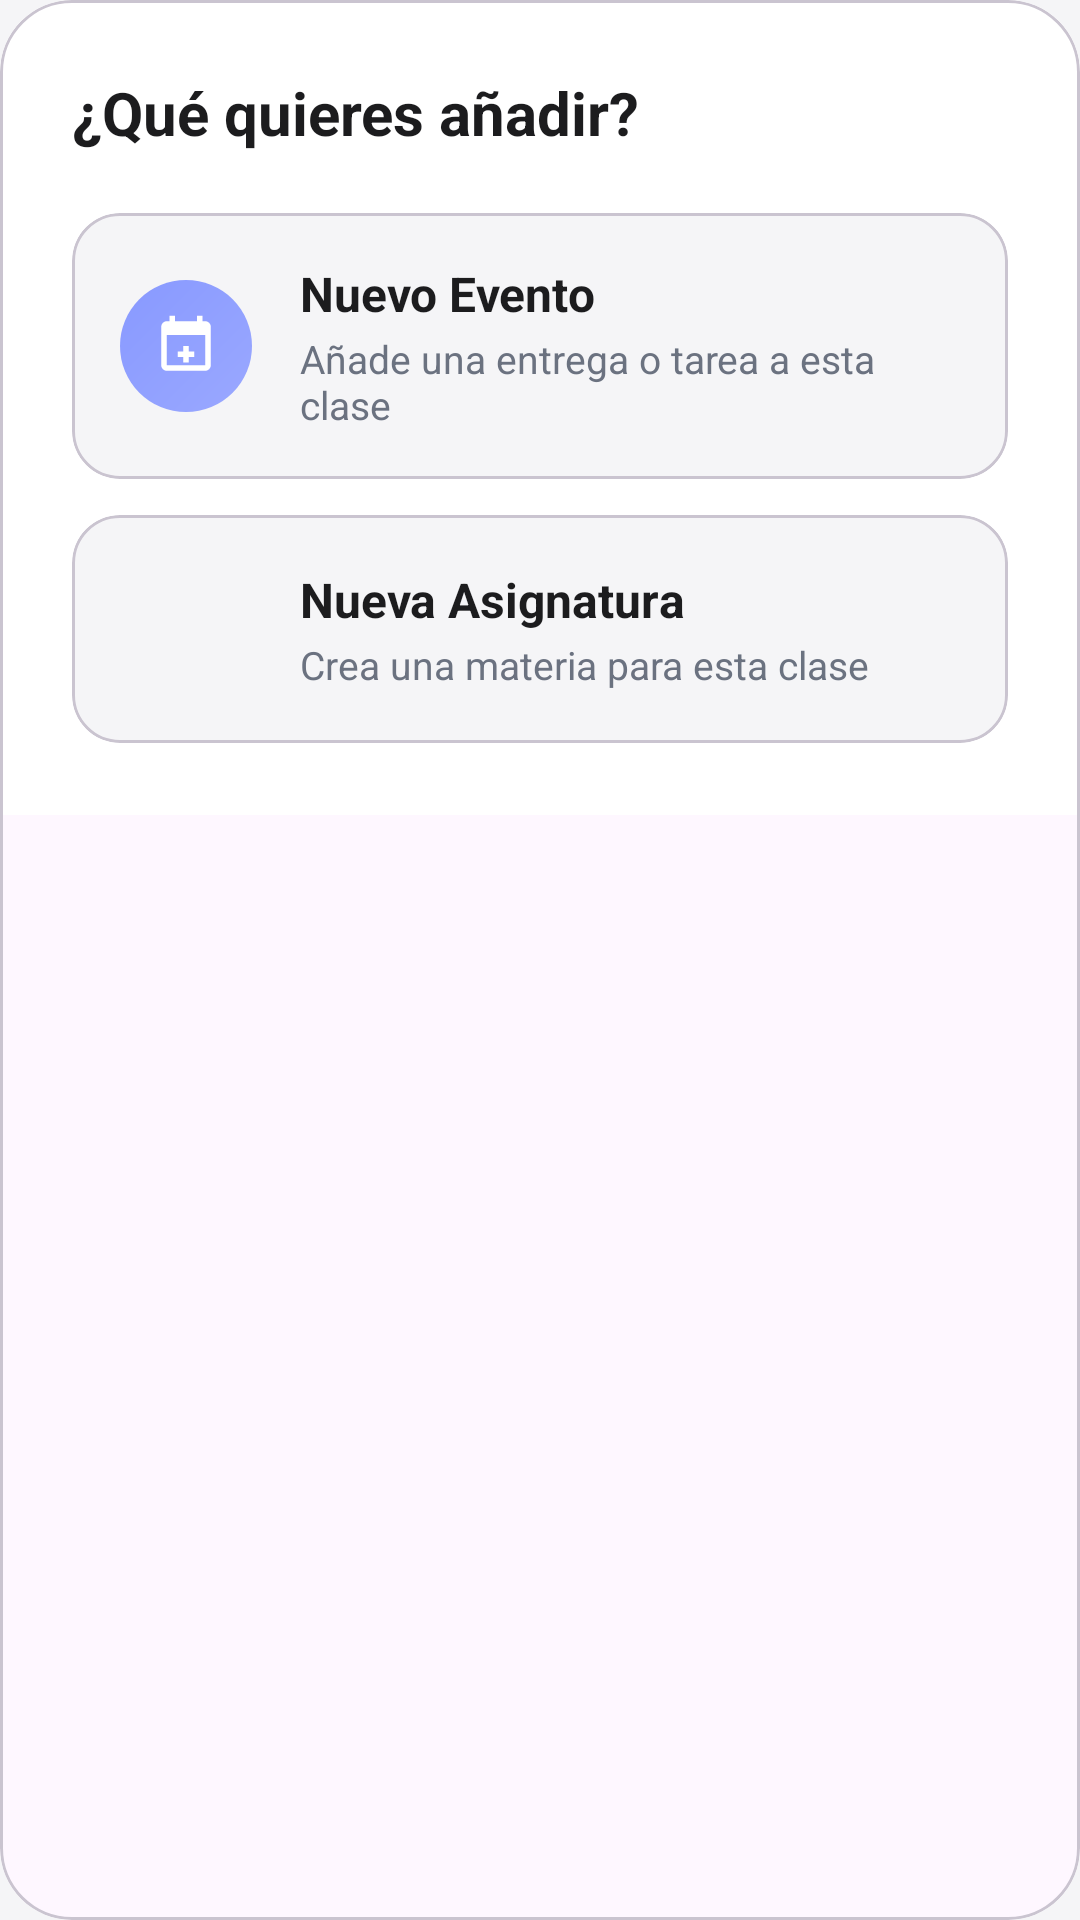

This screen was rendered from an Android layout file. Write that file and the resources it references.
<!-- AndroidManifest.xml: application theme Theme.EduSync -->
<!-- res/layout/dialog_opciones_fab.xml -->
<?xml version="1.0" encoding="utf-8"?>
<com.google.android.material.card.MaterialCardView
    xmlns:android="http://schemas.android.com/apk/res/android"
    xmlns:app="http://schemas.android.com/apk/res-auto"
    android:layout_width="match_parent"
    android:layout_height="wrap_content"
    app:cardCornerRadius="24dp"
    app:cardElevation="0dp">

    <LinearLayout
        android:layout_width="match_parent"
        android:layout_height="wrap_content"
        android:orientation="vertical"
        android:padding="24dp"
        android:background="@color/bg_card">

        <TextView
            android:layout_width="wrap_content"
            android:layout_height="wrap_content"
            android:text="@string/que_quieres_anadir"
            android:textColor="@color/text_main"
            android:textSize="20sp"
            android:textStyle="bold"
            android:layout_marginBottom="20dp" />

        <com.google.android.material.card.MaterialCardView
            android:id="@+id/cardOpcionEvento"
            android:layout_width="match_parent"
            android:layout_height="wrap_content"
            android:layout_marginBottom="12dp"
            app:cardCornerRadius="16dp"
            app:cardElevation="0dp"
            app:cardBackgroundColor="@color/bg_app"
            android:clickable="true"
            android:focusable="true">

            <LinearLayout
                android:layout_width="match_parent"
                android:layout_height="wrap_content"
                android:orientation="horizontal"
                android:gravity="center_vertical"
                android:padding="16dp">

                <LinearLayout
                    android:layout_width="44dp"
                    android:layout_height="44dp"
                    android:background="@drawable/bg_signature_gradient"
                    android:gravity="center"
                    android:layout_marginEnd="16dp">

                    <ImageView
                        android:layout_width="22dp"
                        android:layout_height="22dp"
                        android:src="@drawable/ic_event_add"
                        app:tint="@color/on_primary" />
                </LinearLayout>

                <LinearLayout
                    android:layout_width="0dp"
                    android:layout_height="wrap_content"
                    android:layout_weight="1"
                    android:orientation="vertical">

                    <TextView
                        android:layout_width="wrap_content"
                        android:layout_height="wrap_content"
                        android:text="@string/nuevo_evento"
                        android:textColor="@color/text_main"
                        android:textSize="16sp"
                        android:textStyle="bold" />

                    <TextView
                        android:layout_width="wrap_content"
                        android:layout_height="wrap_content"
                        android:text="@string/nuevo_evento_desc"
                        android:textColor="@color/text_sub"
                        android:textSize="13sp"
                        android:layout_marginTop="2dp" />
                </LinearLayout>

                <ImageView
                    android:layout_width="20dp"
                    android:layout_height="20dp"
                    android:src="@drawable/ic_chevron_right"
                    app:tint="@color/on_surface_variant" />
            </LinearLayout>
        </com.google.android.material.card.MaterialCardView>

        <com.google.android.material.card.MaterialCardView
            android:id="@+id/cardOpcionAsignatura"
            android:layout_width="match_parent"
            android:layout_height="wrap_content"
            app:cardCornerRadius="16dp"
            app:cardElevation="0dp"
            app:cardBackgroundColor="@color/bg_app"
            android:clickable="true"
            android:focusable="true">

            <LinearLayout
                android:layout_width="match_parent"
                android:layout_height="wrap_content"
                android:orientation="horizontal"
                android:gravity="center_vertical"
                android:padding="16dp">

                <LinearLayout
                    android:layout_width="44dp"
                    android:layout_height="44dp"
                    android:background="@drawable/bg_surface_container"
                    android:gravity="center"
                    android:layout_marginEnd="16dp">

                    <ImageView
                        android:layout_width="22dp"
                        android:layout_height="22dp"
                        android:src="@drawable/ic_school"
                        app:tint="@color/primary" />
                </LinearLayout>

                <LinearLayout
                    android:layout_width="0dp"
                    android:layout_height="wrap_content"
                    android:layout_weight="1"
                    android:orientation="vertical">

                    <TextView
                        android:layout_width="wrap_content"
                        android:layout_height="wrap_content"
                        android:text="@string/nueva_asignatura"
                        android:textColor="@color/text_main"
                        android:textSize="16sp"
                        android:textStyle="bold" />

                    <TextView
                        android:layout_width="wrap_content"
                        android:layout_height="wrap_content"
                        android:text="@string/nueva_asignatura_desc"
                        android:textColor="@color/text_sub"
                        android:textSize="13sp"
                        android:layout_marginTop="2dp" />
                </LinearLayout>

                <ImageView
                    android:layout_width="20dp"
                    android:layout_height="20dp"
                    android:src="@drawable/ic_chevron_right"
                    app:tint="@color/on_surface_variant" />
            </LinearLayout>
        </com.google.android.material.card.MaterialCardView>

    </LinearLayout>
</com.google.android.material.card.MaterialCardView>
<!-- resources referenced by this layout -->
<resources>
  <color name="bg_app">#F5F5F7</color>
  <color name="bg_card">#FFFFFF</color>
  <color name="on_primary">#FFFFFF</color>
  <color name="on_surface_variant">#6B7280</color>
  <color name="primary">#4F46E5</color>
  <color name="text_main">#1C1C1E</color>
  <color name="text_sub">#6B7280</color>
  <!-- drawable bg_signature_gradient (drawable) -->
  <?xml version="1.0" encoding="utf-8"?>
  <shape xmlns:android="http://schemas.android.com/apk/res/android">
      <gradient
          android:angle="135"
          android:endColor="#8899ff"
          android:startColor="#9aa8ff" />
      <corners android:radius="999dp" />
  </shape>
  <!-- drawable ic_event_add (drawable) -->
  <vector xmlns:android="http://schemas.android.com/apk/res/android"
      android:width="24dp"
      android:height="24dp"
      android:viewportWidth="24"
      android:viewportHeight="24">
      <path
          android:fillColor="#FFFFFF"
          android:pathData="M19,3h-1V1h-2v2H8V1H6v2H5c-1.11,0 -1.99,0.9 -1.99,2L3,19c0,1.1 0.89,2 2,2h14c1.1,0 2,-0.9 2,-2V5c0,-1.1 -0.9,-2 -2,-2zm0,16H5V8h14v11zm-8-7h2v2h2v2h-2v2h-2v-2H9v-2h2v-2z"/>
  </vector>
  <string name="nueva_asignatura">Nueva Asignatura</string>
  <string name="nueva_asignatura_desc">Crea una materia para esta clase</string>
  <string name="nuevo_evento">Nuevo Evento</string>
  <string name="nuevo_evento_desc">Añade una entrega o tarea a esta clase</string>
  <string name="que_quieres_anadir">¿Qué quieres añadir?</string>
  <style name="Theme.EduSync" parent="Theme.Material3.DayNight.NoActionBar">
          <item name="colorPrimary">@color/colorPrimary</item>
          <item name="colorOnPrimary">@color/colorOnPrimary</item>
          <item name="android:windowBackground">@color/colorBackground</item>
      </style>
  <color name="colorPrimary">@color/primary</color>
  <color name="colorOnPrimary">@color/on_primary</color>
  <color name="colorBackground">@color/bg_app</color>
</resources>
